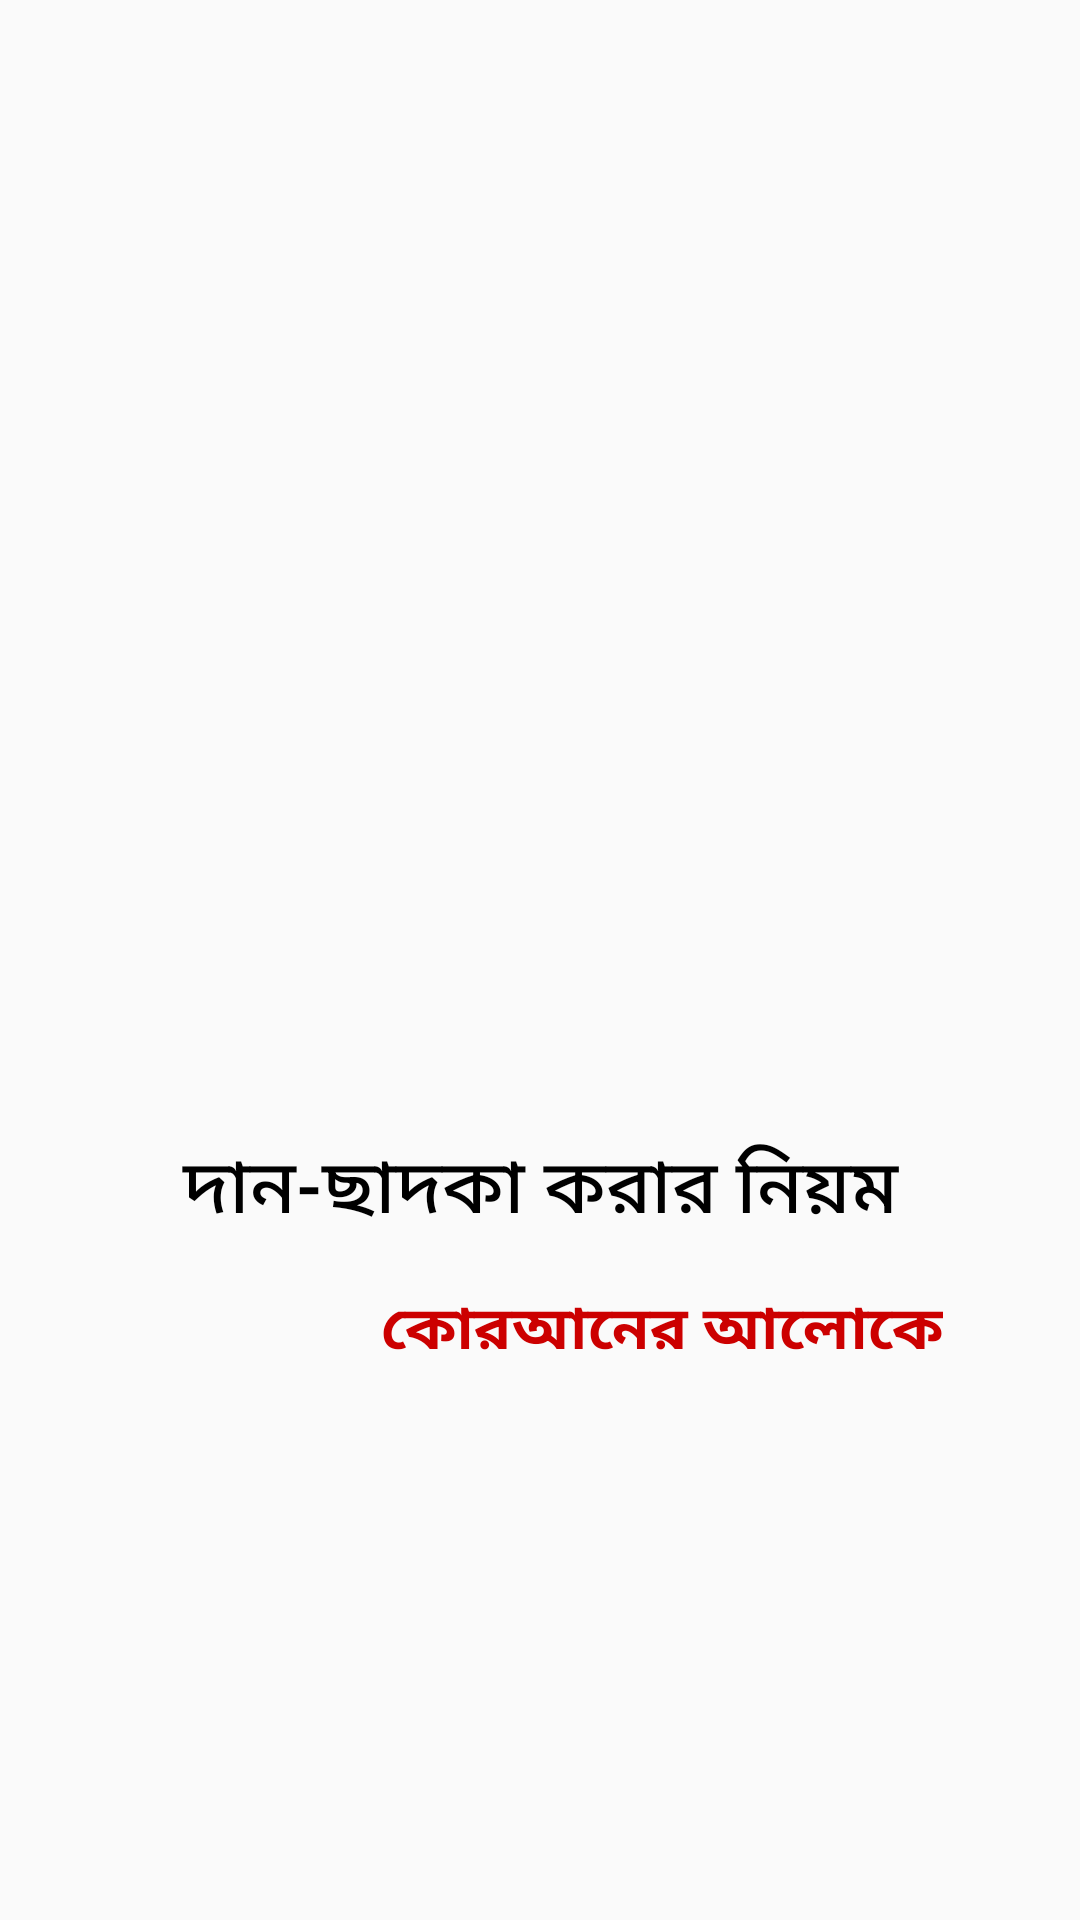

Produce the Android XML layout that renders to this screen, including the resource entries it uses.
<!-- AndroidManifest.xml: activity theme AppTheme.NoActionBar -->
<!-- res/layout/activity_main.xml -->
<?xml version="1.0" encoding="utf-8"?>
<android.support.constraint.ConstraintLayout xmlns:android="http://schemas.android.com/apk/res/android"
    xmlns:app="http://schemas.android.com/apk/res-auto"
    xmlns:tools="http://schemas.android.com/tools"
    android:id="@+id/content"
    android:layout_width="match_parent"
    android:layout_height="match_parent"
    android:background="@drawable/frame2"
    tools:context=".activity.MainActivity">


    <FrameLayout
        android:id="@+id/frame1"
        android:layout_width="357dp"
        android:layout_height="wrap_content"
        android:layout_centerInParent="true"
        android:layout_marginStart="8dp"
        android:layout_marginLeft="8dp"
        android:layout_marginEnd="8dp"
        android:layout_marginRight="8dp"
        android:layout_marginBottom="8dp"
        app:layout_constraintBottom_toBottomOf="parent"
        app:layout_constraintEnd_toEndOf="parent"
        app:layout_constraintStart_toStartOf="parent"
        app:layout_constraintTop_toBottomOf="@+id/image"
        app:layout_constraintVertical_bias="0.095"
        tools:ignore="MissingConstraints">

        <Button
            android:id="@+id/showBtn"
            android:layout_width="300dp"
            android:layout_height="wrap_content"
            android:layout_gravity="center"
            android:textColor="@android:color/black"
            android:textSize="25sp"
            android:background="@drawable/button_pressed"
            android:text="দান-ছাদকা করার নিয়ম"
            />

    </FrameLayout>

    <ImageView
        android:id="@+id/image"
        android:layout_width="200dp"
        android:layout_height="200dp"
        android:layout_centerHorizontal="true"
        android:layout_marginStart="8dp"
        android:layout_marginLeft="8dp"
        android:layout_marginTop="150dp"
        android:layout_marginEnd="8dp"
        android:layout_marginRight="8dp"
        app:layout_constraintEnd_toEndOf="parent"
        app:layout_constraintHorizontal_bias="0.497"
        app:layout_constraintStart_toStartOf="parent"
        app:layout_constraintTop_toTopOf="parent"
        app:srcCompat="@drawable/ramadantips"
        tools:ignore="MissingConstraints"
        tools:layout_editor_absoluteX="124dp"
        tools:layout_editor_absoluteY="112dp" />

    <TextView
        android:id="@+id/textView2"
        android:layout_width="wrap_content"
        android:layout_height="wrap_content"
        android:layout_marginStart="8dp"
        android:layout_marginTop="8dp"
        android:layout_marginEnd="8dp"
        android:text="কোরআনের আলোকে"
        android:textColor="@android:color/holo_red_dark"
        android:textSize="20sp"
        android:textStyle="bold"
        app:layout_constraintEnd_toEndOf="parent"
        app:layout_constraintHorizontal_bias="0.76"
        app:layout_constraintStart_toStartOf="parent"
        app:layout_constraintTop_toBottomOf="@+id/frame1" />


</android.support.constraint.ConstraintLayout>
<!-- resources referenced by this layout -->
<resources>
  <!-- drawable ramadantips: png bitmap (drawable, 51646 bytes) -->
  <style name="AppTheme.NoActionBar">
          <item name="windowActionBar">false</item>
          <item name="windowNoTitle">true</item>
      </style>
</resources>
